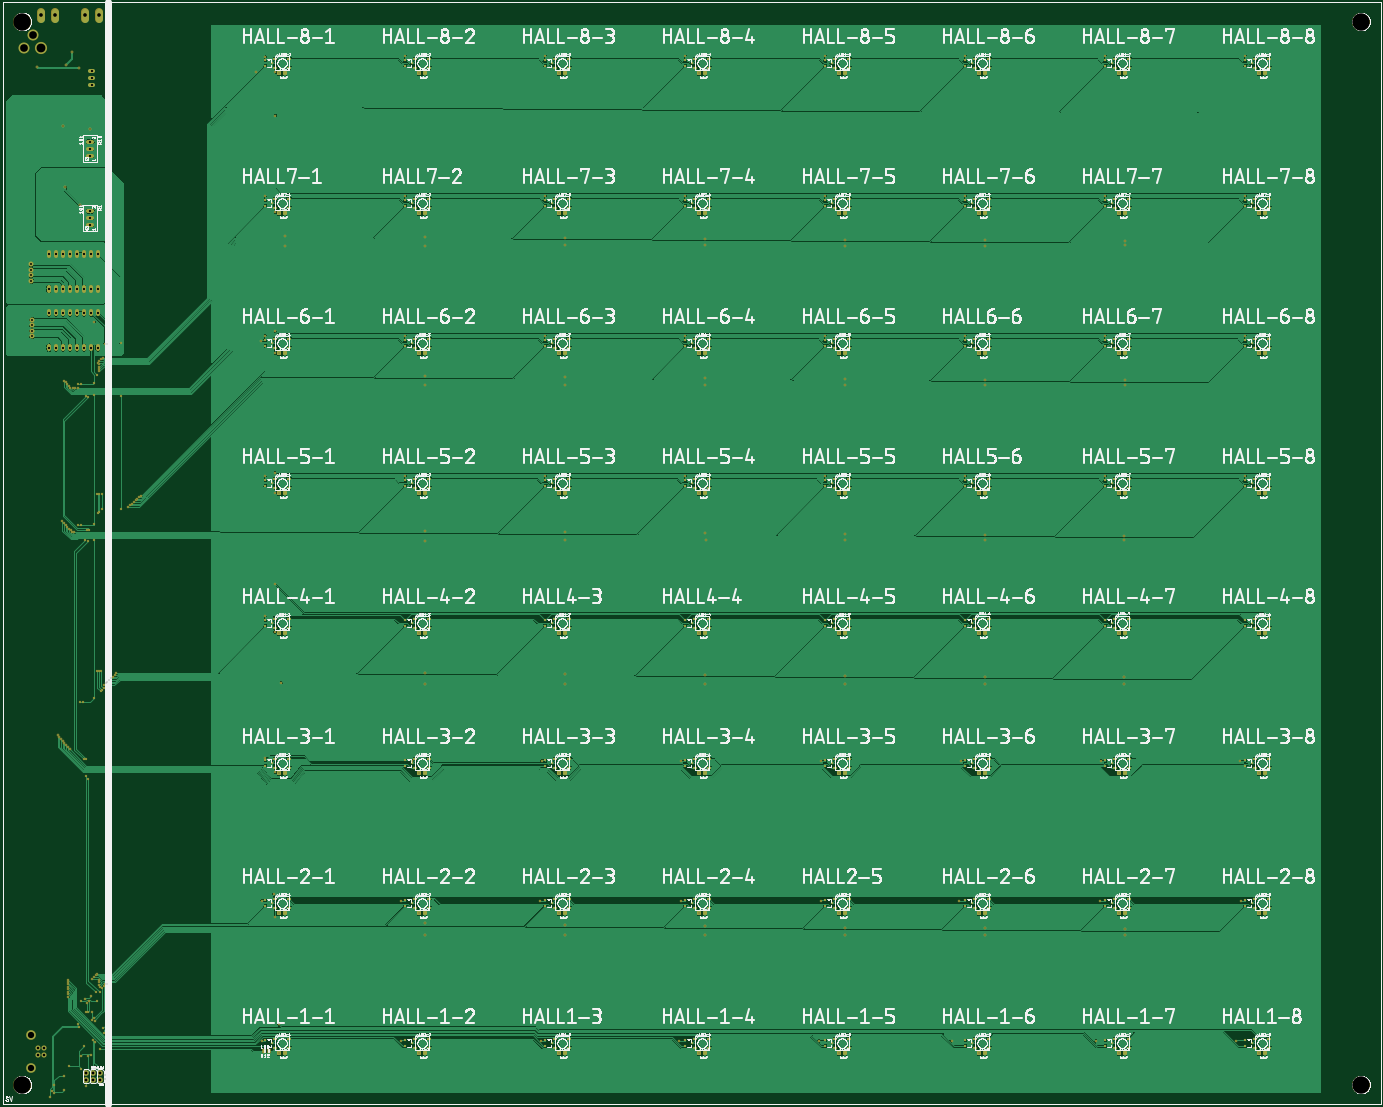
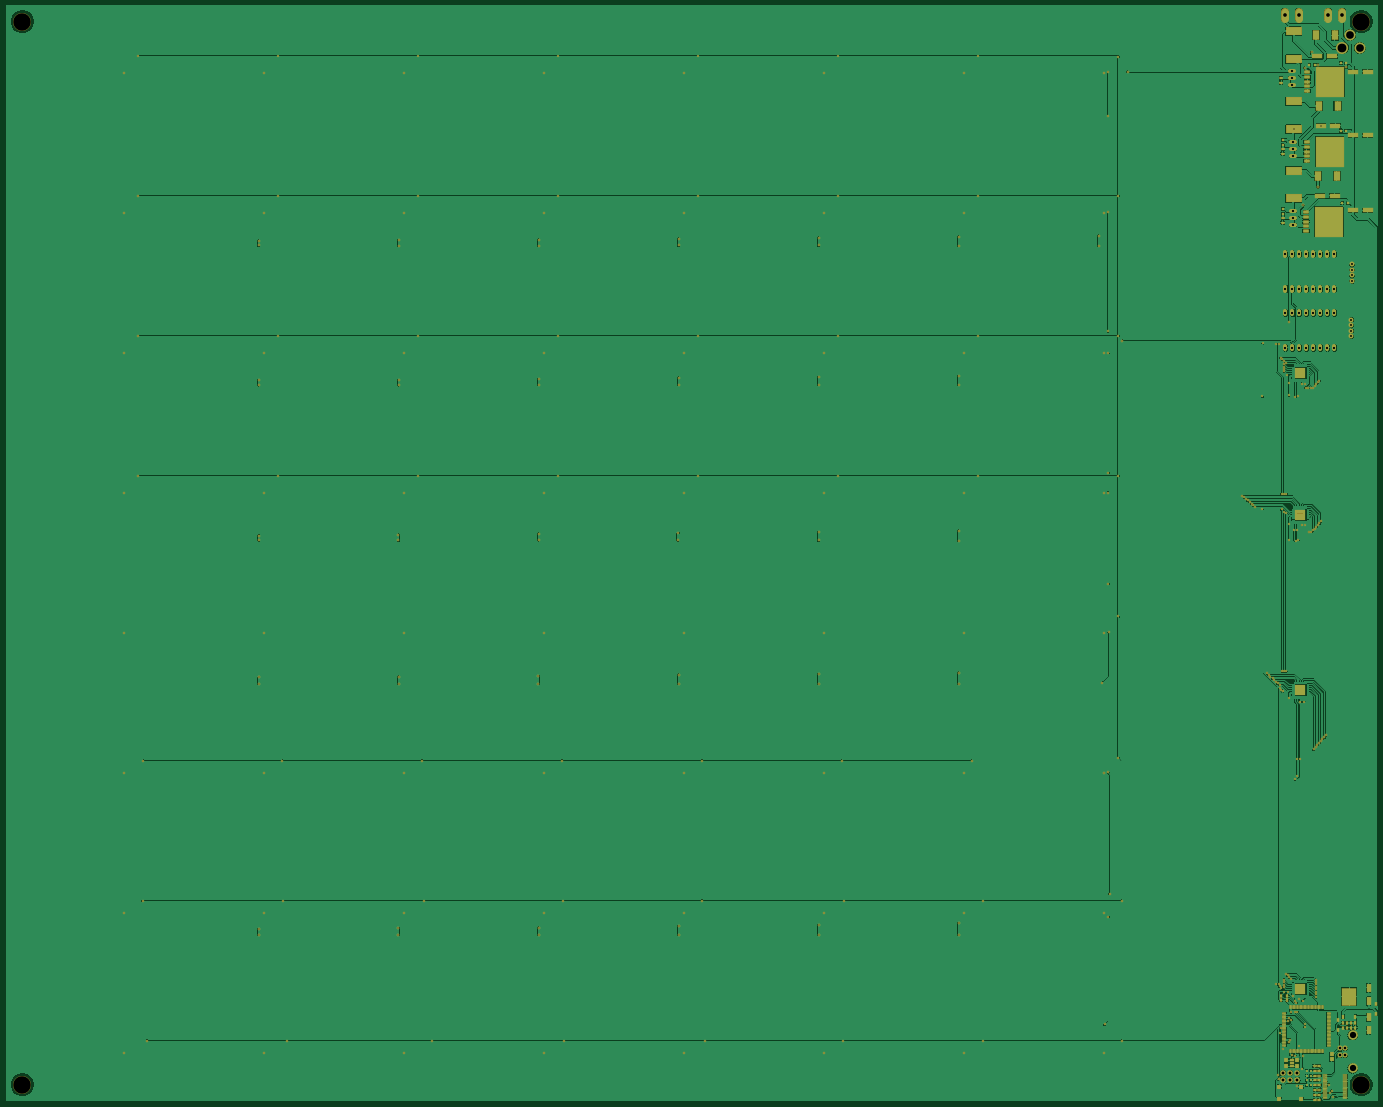
Circuit board: 6 layer files. Board 498.0 x 398.0 mm.
- top_copper: GameBit_Board.cmp (1455436 bytes)
- drill: GameBit_Board.drd (6291 bytes)
- top_silk: GameBit_Board.plc (2099690 bytes)
- bottom_copper: GameBit_Board.sol (621707 bytes)
- top_mask: GameBit_Board.stc (22287 bytes)
- bottom_mask: GameBit_Board.sts (18148 bytes)

=== top_copper: GameBit_Board.cmp (1455436 bytes, source omitted) ===
=== drill: GameBit_Board.drd ===
M48
;GenerationSoftware,Autodesk,EAGLE,9.0.1*%
;CreationDate,2019-03-20T22:47:57Z*%
FMAT,2
ICI,OFF
METRIC,TZ,000.000
T15C0.250
T14C0.300
T13C0.350
T12C0.400
T11C0.450
T10C0.700
T9C0.800
T8C0.813
T7C0.914
T6C1.016
T5C1.321
T4C2.286
T3C2.800
T2C3.200
T1C6.350
%
G90
M71
T1
X7112Y7112
X492887Y7112
X492887Y392887
X7112Y392887
T2
X13854Y383286
T3
X11004Y388086
X7604Y383286
T4
X10172Y13030
X10172Y25070
T5
X29718Y395224
X19050Y395224
X13970Y395224
X34798Y395224
T6
X30226Y8890
X30226Y11430
X32766Y8890
X32766Y11430
X35306Y8890
X35306Y11430
T7
X14871Y20300
X14871Y17800
X12890Y17800
X12890Y20300
T8
X31750Y346710
X31750Y349250
X31750Y344170
X31750Y321564
X31750Y324104
X31750Y319024
X32258Y369824
X32258Y374904
X32258Y372364
T9
X34544Y274574
X34544Y287274
X32004Y287274
X32004Y308610
X26924Y287274
X24384Y287274
X29464Y287274
X21844Y287274
X19304Y287274
X16764Y287274
X21844Y274574
X19304Y274574
X16764Y274574
X16764Y308610
X19304Y308610
X21844Y308610
X24384Y308610
X26924Y308610
X34544Y308610
X34544Y295910
X32004Y295910
X29464Y295910
X26924Y295910
X24384Y295910
X21844Y295910
X19304Y295910
X29464Y308610
X24384Y274574
X26924Y274574
X29464Y274574
X32004Y274574
X16764Y295910
T10
X10372Y298752
X10626Y280686
X10372Y302752
X10626Y282686
X10626Y284686
X10626Y278686
X10372Y300752
X10372Y304752
T11
X21704Y355092
X22733Y332740
X28194Y326136
X31623Y353902
T12
X254762Y155829
X153162Y61468
X153162Y65659
X25019Y381889
X22860Y377190
X27559Y376047
X12446Y376301
X203962Y152527
X203962Y156083
X153162Y152527
X153162Y156591
X407162Y61468
X407162Y63500
X356489Y61468
X356489Y63881
X305689Y152654
X305689Y155321
X254762Y152654
X305562Y61595
X305562Y64135
X254762Y61595
X254762Y64643
X203962Y61468
X203962Y65024
X356362Y155194
X356362Y152654
X407035Y154940
X407035Y152527
T13
X356489Y204597
X356489Y206629
X305562Y204724
X305562Y207010
X255016Y204597
X254889Y207264
X203962Y204597
X203962Y207518
X153162Y204470
X153162Y208026
X93726Y276987
X100393Y120142
X22987Y130429
X22352Y131191
X21745Y131869
X21130Y132540
X19906Y133891
X20523Y133223
X24257Y128778
X23622Y129667
X356362Y313563
X356362Y311531
X407162Y313309
X407162Y311658
X91821Y374523
X305562Y313690
X254762Y311658
X254762Y314071
X203962Y311658
X203962Y263779
X203962Y314325
X153162Y311531
X153162Y314706
X102362Y311531
X102362Y315087
X407162Y260985
X407162Y262763
X356362Y260985
X305562Y261112
X305562Y311531
X305562Y263144
X254762Y261112
X254762Y263525
X203962Y261112
X153162Y261112
X153162Y264160
X407035Y204724
X407035Y206248
X356362Y262763
T14
X349250Y278892
X400050Y278892
X450850Y278892
X146050Y329565
X196850Y329565
X247650Y329565
X298450Y329565
X349250Y329565
X400050Y329565
X450850Y329565
X25176Y207645
X24594Y208280
X24013Y208915
X23431Y209550
X22849Y210185
X22267Y210820
X21685Y211582
X34417Y269146
X35052Y269727
X35687Y270309
X22237Y262624
X22829Y262001
X23411Y261366
X23992Y260665
X23557Y44340
X23557Y45235
X23622Y39878
X23622Y38862
X34290Y47371
X33708Y46738
X35179Y42545
X35067Y43419
X32131Y17780
X28321Y17653
X23557Y42551
X23557Y41656
X23557Y40737
X48260Y219108
X41275Y156337
X40640Y155755
X40005Y155173
X39243Y154559
X38608Y153977
X37973Y153395
X37338Y152781
X17780Y4953
X17145Y2667
X24574Y260032
X25460Y259969
X26319Y259969
X27178Y259969
X45593Y216768
X46228Y217350
X46863Y217932
X47498Y218526
X36576Y152146
X26035Y207645
X31242Y37338
X100393Y323342
X30571Y36794
X32512Y45473
X33126Y46106
X32893Y23368
X33401Y22479
X33147Y31369
X33274Y283845
X33528Y30353
X23584Y43472
X35061Y45203
X50165Y220853
X49530Y220271
X48895Y219689
X36322Y270891
X35052Y268564
X35052Y267705
X35052Y265968
X35052Y266827
X30988Y17653
X30353Y6731
X29718Y38100
X31877Y39116
X354393Y18542
X303594Y18542
X252793Y18542
X201993Y18542
X151194Y18542
X100393Y18542
X405193Y18542
X100393Y69342
X455993Y18542
X151194Y69342
X201993Y69342
X252793Y69342
X303594Y69342
X354393Y69342
X405193Y69342
X455993Y69342
X151194Y120142
X201993Y120142
X252793Y120142
X303594Y120142
X354393Y120142
X405193Y120142
X455993Y120142
X100393Y170942
X151194Y170942
X201993Y170942
X252793Y170942
X303594Y170942
X354393Y170942
X405193Y170942
X455993Y170942
X100393Y221742
X151194Y221742
X201993Y221742
X252793Y221742
X303594Y221742
X354393Y221742
X405193Y221742
X455993Y221742
X100203Y28956
X98806Y67945
X101092Y153035
X98679Y171323
X98298Y76454
X98806Y120396
X98806Y229235
X98806Y272542
X98933Y358648
X98933Y374523
X98933Y280416
X98933Y323596
X98806Y188849
X98933Y221869
X100393Y272542
X151194Y272542
X201993Y272542
X252793Y272542
X303594Y272542
X354393Y272542
X405193Y272542
X455993Y272542
X151194Y323342
X201993Y323342
X252793Y323342
X303594Y323342
X354393Y323342
X405193Y323342
X455993Y323342
X100393Y374142
X151194Y374142
X201993Y374142
X252793Y374142
X35064Y44311
X303594Y374142
X354393Y374142
X405193Y374142
X455993Y374142
X22264Y5080
X18779Y7129
X18465Y4075
X22264Y10414
X36957Y9017
X37211Y10668
X32385Y30734
X32514Y33401
X93980Y23114
X144399Y23114
X195199Y23114
X245240Y23117
X296164Y23114
X344297Y23114
X396748Y23114
X447675Y23114
X93980Y73914
X144399Y73914
X194818Y73914
X246253Y73914
X296799Y73914
X347091Y73914
X398272Y73914
X449199Y73914
X148336Y124714
X195580Y124714
X246253Y124714
X297053Y124714
X347853Y124714
X398526Y124714
X449072Y124714
X95250Y125730
X95250Y177038
X95250Y227965
X95250Y278892
X95250Y329565
X95250Y380111
X146050Y227965
X196850Y227965
X247650Y227965
X298450Y227965
X349250Y227965
X400050Y227965
X450850Y227965
X146050Y278892
X196850Y278892
X247650Y278892
X298450Y278892
T15
X27559Y28194
X35433Y20066
X28575Y261366
X30988Y256794
X33782Y40640
X36122Y42164
X35496Y149796
X34196Y157099
X34448Y214471
X34243Y221615
X34036Y264795
X36603Y25978
X37846Y43817
X42926Y215900
X42926Y256921
X42799Y276098
X30226Y33655
X36679Y42775
X36068Y150368
X35005Y157099
X35052Y215011
X35052Y221488
X37037Y275971
X36322Y27686
X37037Y43561
X36576Y151130
X35814Y157099
X35941Y215900
X35941Y221488
X37846Y275971
X35179Y40640
X30988Y117856
X31037Y33606
X29337Y125222
X29845Y204724
X30480Y208407
X30099Y257048
X30353Y119253
X30353Y125222
X30861Y204343
X31369Y208280
X27432Y261366
X33274Y261747
X33274Y257279
X33274Y210439
X28575Y210185
X27432Y210185
X33274Y204851
X33274Y147574
X29210Y146050
X27940Y146050
X34036Y37592
X28321Y37465
X450850Y380492
X400050Y380492
X349250Y380492
X298450Y380492
X247650Y380492
X196850Y380492
X146050Y380492
X23964Y13970
X28575Y12827
X29464Y21082
X27432Y29003
M30
=== top_silk: GameBit_Board.plc (2099690 bytes, source omitted) ===
=== bottom_copper: GameBit_Board.sol (621707 bytes, source omitted) ===
=== top_mask: GameBit_Board.stc (22287 bytes, source omitted) ===
=== bottom_mask: GameBit_Board.sts (18148 bytes, source omitted) ===
